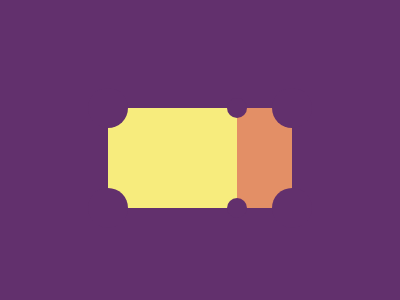

Here is a drawing made with CSS. Write the source that renders it.

<!DOCTYPE html>
<html lang="en">

<head>
    <meta charset="UTF-8">
    <meta http-equiv="X-UA-Compatible" content="IE=edge">
    <meta name="viewport" content="width=device-width, initial-scale=1.0">
    <title>Ticket</title>
</head>

<body>
    <div id="b1">
        <div class="circle c1"></div>
        <div class="circle c2"></div>
        <div class="small-circle c3"></div>
        <div class="small-circle c4"></div>
    </div>

    <div id="b2">
        <div class="circle c5"></div>
        <div class="circle c6"></div>
    </div>
    <style>
        body {
            display: flex;
            justify-content: center;
            align-items: center;
            background: #62306D;
            padding: 100px;
        }

        #b1 {
            width: 140px;
            height: 100px;
            background: #F7EC7D;
            position: relative;
        }

        #b2 {
            width: 60px;
            height: 100px;
            background: #E38F66;
            position: relative;

        }

        .circle {
            position: absolute;
            width: 40px;
            height: 40px;
            background: #62306D;
            border-radius: 50%;
        }

        .c1 {
            top: -20px;
            left: -20px
        }

        .c2 {
            bottom: -20px;
            left: -20px
        }

        .small-circle {
            position: absolute;
            width: 20px;
            height: 20px;
            background: #62306D;
            border-radius: 50%;
            z-index: 1
        }

        .c3 {
            right: -10px;
            top: -10px;
        }

        .c4 {
            right: -10px;
            bottom: -10px;
        }

        .c5 {
            top: -20px;
            right: -20px
        }

        .c6 {
            bottom: -20px;
            right: -20px
        }
    </style>

</body>

</html>